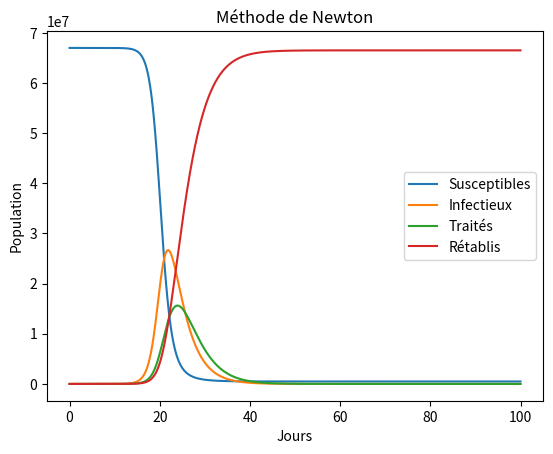
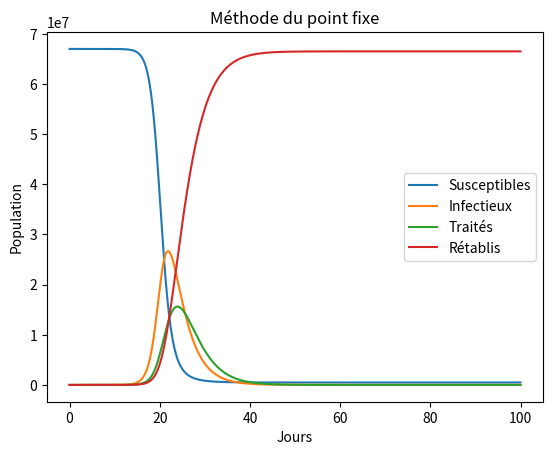

Here is the Python script that generated these plots, in order: (Note: this script raises an exception after producing the figures.)

# -*- coding: utf-8 -*-
"""
@author: Choukroun Julien
         Gourdon Jessica
         Sagnes Luc
"""


import numpy as np
from numpy.linalg import *
import scipy as sp
import matplotlib as mpl
import matplotlib.pyplot as plt
import copy

t0 = 0
tf = 100
deltaT = 1/24 # Le pas est d'un jour.
t = np.arange(t0,tf,deltaT)
n = t.shape[0]
N = 67000000 # La population de la France.

# Constantes
alpha = 0.3 # Représente la quantité d’individu sélectionnés pour être traités par unité de temps.
beta = 1 # Représente le nombre de personnes rencontrées par un individu par unité de temps.
gamma = 0.02 # Représente le taux de guérison par unité de temps, c’est-à-dire le taux déterminant le passage du compartiment I au compartiment R. Il concerne donc les personnes guérissant du virus ainsi que celles décédées.
delta = 0.8 # Réduit l’infectivité d’un individu d'un facteur delta.
eta = 0.4 # Représente le taux déterminant le passage du compartiment T au R. Il concerne donc les personnes traitées qui deviennent immunisés ou décèdent du virus, devenant donc des « rétablis ».

S0 = N-1 # Ensemble de la population N auquel on soustrait le patient zéro.
I0 = 1 # Initialement, il n’y a qu’une personne infectieuse : le patient zéro.
T0 = 0
R0 = 0

eps = 1e-12
Nmax = 100

X0 = np.zeros(4)
X0[0] = S0
X0[1] = I0
      
MatriceNewton = np.zeros((4,n))
MatriceNewton[:,0] = X0
MatricePointFixe = np.zeros((4,n))
MatricePointFixe[:,0] = X0
MatriceJacobi = np.zeros((4,n))
MatriceJacobi[:,0] = X0
MatriceGS = np.zeros((4,n))
MatriceGS[:,0] = X0
MatriceSOR = np.zeros((4,n))
MatriceSOR[:,0] = X0

X = X0

ValeurXNewton = [X0]
ValeurXPointFixe = [X0]
ValeurJacobi = [X0]
ValeurGS = [X0]
ValeurSOR = [X0]

def fonctionS(X):
        Res = -(beta/N)*(X[1]+delta*X[2])*X[0]
        return Res 
    
def fonctionI(X):
        Res = (beta/N)*X[0]*(X[1]+delta*X[2])-(alpha+gamma)*X[1]
        return Res
    
def fonctionT(X):
        Res = alpha*X[1]-eta*X[2]
        return Res

def fonctionR(X):
        Res = gamma*X[1]+eta*X[2]
        return Res
    
def f(X):
    fX = np.zeros(4)
    fX[0] = fonctionS(X)
    fX[1] = fonctionI(X)
    fX[2] = fonctionT(X)
    fX[3] = fonctionR(X)
    return fX

# Cette fonction sera notre fonction f dans la méthode de Newton.
def g(X):
    Res = X-ValeurXNewton[-1]-deltaT*f(X)
    return Res

# Cette fonction sera notre fonction F dans la méthode du point fixe.
def F(X):
    F = np.zeros(4)
    F[0] = ValeurXPointFixe[-1][0]-deltaT*(beta/N)*(X[1]+delta*X[2])*X[0]
    F[1] = ValeurXPointFixe[-1][1]+deltaT*((beta/N)*X[0]*(X[1]+delta*X[2])-(alpha+gamma)*X[1])
    F[2] = ValeurXPointFixe[-1][2]+deltaT*(alpha*X[1]-eta*X[2])
    F[3] = ValeurXPointFixe[-1][3]+deltaT*(gamma*X[1]+eta*X[2])
    return F

# Le but ici est de créer une fonction qui inverse une matrice. 
# Donc nous créons une fonction qui calcule le déterminant et une fonction qui calcule la comatrice.
def Determinant(M):
    # On initialise la valeur du déterminant à 0.
    det = 0
    # On vérifie au préalable que la matrice en question est carrée.
    if (np.shape(M)[0] != np.shape(M)[1]):
        print("La matrice doit être carrée")
    # Si la matrice est de taille 1*1.
    elif (np.shape(M)[0] == 1):
        det = M[0,0]
    # Si la matrice est de taille 2*2, on calcule le déterminant.
    elif (np.shape(M)[0] == 2):
        det = M[0,0] * M[1,1] - M[0,1] * M[1,0]
    # Si la matrice est de taille n*n, on calcule le déterminant par rapport à la 1ère colonne.
    else:
        for i in range(np.shape(M)[0]):
            m1 = copy.deepcopy(M) # Matrice tampon.
            m1 = np.delete(m1,0,1) # On supprime la 1ère colonne de la 1ère matrice tampon.
            m2 = copy.deepcopy(m1) # 2ème matrice tampon.
            m2 = np.delete(m2,i,0) # On supprime la ième ligne de la 2ème matrice tampon.
            det = det+M[i,0]*((-1)**(i))*Determinant(m2)  # Calcul du déterminant.
    return det

def Comatrice(M):
    # On vérifie au préalable que la matrice en question est carrée.
    if (np.shape(M)[0] != np.shape(M)[1]):
        print("La matrice doit être carrée")
    else:
        com = np.zeros(np.shape(M))
        for i in range(np.shape(M)[0]):
            for j in range(np.shape(M)[1]):
                m1 = copy.deepcopy(M) # Matrice tampon.
                m1 = np.delete(m1,i,0) # On supprime la ième ligne de la 1ère matrice tampon.
                m2 = copy.deepcopy(m1) # 2ème matrice tampon.
                m2 = np.delete(m2,j,1) # On supprime la jème colonne de la 2ème matrice tampon.
                com[i,j] = (-1)**(i+j)*Determinant(m2)
    return com

def Inverse(M):
    Minverse = np.zeros(np.shape(M))
    if (Determinant(M) == 0):
        print("La matrice n'est pas inversible")
    else:
        Mcom = Comatrice(M)
        Minverse = (1/Determinant(M))*Mcom.T
    return Minverse

# Jacobienne de x -> x -x[n] -deltat*f(x)
def Jacobienne(X):
    Jacobienne = np.zeros((4,4))
    Jacobienne[0,0] = 1+deltaT*(beta/N)*(X[1]+delta*X[2])
    Jacobienne[0,1] = deltaT*(beta/N)*X[0]
    Jacobienne[0,2] = deltaT*(beta/N)*X[0]*delta
    Jacobienne[1,0] = -deltaT*(beta/N)*(X[1]+delta*X[2])
    Jacobienne[1,1] = 1-deltaT*(beta/N)*X[0]+deltaT*(alpha+gamma)
    Jacobienne[1,2] = -deltaT*(beta/N)*X[0]*delta
    Jacobienne[2,1] = -deltaT*alpha
    Jacobienne[2,2] = 1+eta*deltaT
    Jacobienne[3,1] = -deltaT*gamma
    Jacobienne[3,2] = -eta*deltaT
    Jacobienne[3,3] = 1
    return Jacobienne

## Méthode d’Euler implicite pour une résolution d’un système d’équations non-linéaires.
# Methode de Newton.
def NewtonNd(f, df, x0, eps, Nmax):
    x = x0
    k = 0
    erreur = 1.0
    Erreur = []
    while(erreur>eps and k<Nmax):
          xold = copy.deepcopy(x)
          x = x-np.dot(Inverse(df(x)),f(x))
          k = k+1
          erreur = np.linalg.norm(x-xold)/np.linalg.norm(x)
          Erreur.append(erreur)
    return (x, Erreur)

def afficheNewton():
    ErreurNewton = []
    for i in range(1,n):
        Xdebut = ValeurXNewton[-1]
        (Xsuiv, Err) = NewtonNd(g, Jacobienne, Xdebut, eps, Nmax)
        MatriceNewton[:,i] = Xsuiv
        ValeurXNewton.append(Xsuiv)
        ErreurNewton = ErreurNewton+Err
    SN = MatriceNewton[0]
    IN = MatriceNewton[1]
    TN = MatriceNewton[2]
    RN = MatriceNewton[3]
    plt.figure()
    plt.plot(t,SN,label="Susceptibles")
    plt.plot(t,IN,label="Infectieux")
    plt.plot(t,TN,label="Traités")
    plt.plot(t,RN,label="Rétablis")
    plt.title("Méthode de Newton")
    plt.xlabel("Jours")
    plt.ylabel("Population")
    plt.legend()
    plt.show()
    return ErreurNewton

# Methode du point fixe.
def PointFixe(F, x0, eps, Nmax):
    x = x0
    k = 0
    erreur = np.linalg.norm(F(x)-x)
    Erreur = []
    Erreur.append(erreur)
    while(erreur>eps and k<Nmax):
          x = F(x)
          k = k+1
          erreur = np.linalg.norm(F(x)-x)
          Erreur.append(erreur)
    return (x, Erreur)

def affichePointFixe():
    ErreurPointFixe = []
    for i in range(1,n):
        Xdebut = ValeurXPointFixe[-1]
        (Xsuiv, Err) = PointFixe(F, Xdebut, eps, Nmax)
        MatricePointFixe[:,i] = Xsuiv
        ValeurXPointFixe.append(Xsuiv)
        ErreurPointFixe = ErreurPointFixe+Err
    SPF = MatricePointFixe[0]
    IPF = MatricePointFixe[1]
    TPF = MatricePointFixe[2]
    RPF = MatricePointFixe[3]
    plt.figure()
    plt.plot(t,SPF,label="Susceptibles")
    plt.plot(t,IPF,label="Infectieux")
    plt.plot(t,TPF,label="Traités")
    plt.plot(t,RPF,label="Rétablis")
    plt.title("Méthode du point fixe")
    plt.xlabel("Jours")
    plt.ylabel("Population")
    plt.legend()
    plt.show()       
    return ErreurPointFixe

## Méthode d’Euler explicite pour une résolution d’un système d’équations linéaires.
def créationA(X):
    M = np.zeros((4,4))
    M[0,0] = 1
    M[0,1] = -deltaT*(beta/N)*X[0]
    M[0,2] = -deltaT*(beta/N)*X[0]*delta
    M[1,1] = 1+deltaT*(beta/N)*X[0]-deltaT*(alpha+gamma)
    M[1,2] = deltaT*(beta/N)*X[0]*delta
    M[2,1] = deltaT*alpha
    M[2,2] = 1-deltaT*eta
    M[3,1] = deltaT*gamma
    M[3,2] = deltaT*eta
    M[3,3] = 1
    A = Inverse(M)
    return A

# Méthode de Jacobi
def Jacobi(A, b, x0, eps, Nmax):
    k = 0
    x = x0
    N = -np.triu(A,1)-np.tril(A,-1)
    invD = np.diag(1./np.diag(A))
    # np.diag(A) renvoie un vecteur contenant les elements diagonaux de A car A est une matrice.
    # np.diag() de ce vecteur là crée une matrice diagonale avec les éléments du vecteurs.
    normb = linalg.norm(b)
    residu = []
    residu.append(linalg.norm(np.dot(A,x)-b)/normb)
    while(linalg.norm(np.dot(A,x)-b)/normb>eps and k<Nmax):
        x = np.dot(invD,np.dot(N,x)+b)
        residu.append(linalg.norm(np.dot(A,x)-b)/normb)
        k = k+1
    return (x, k, residu)

def afficheJacobi():
    ErreurJacobi = []
    for i in range(1,n):
        Xdebut = ValeurJacobi[-1]
        A = créationA(Xdebut)
        (Xsuiv, k, Err) = Jacobi(A, Xdebut, Xdebut, eps, Nmax)
        MatriceJacobi[:,i] = Xsuiv
        ValeurJacobi.append(Xsuiv)
        ErreurJacobi = ErreurJacobi+Err
    SJ = MatriceJacobi[0]
    IJ = MatriceJacobi[1]
    TJ = MatriceJacobi[2]
    RJ = MatriceJacobi[3]
    plt.figure()
    plt.plot(t,SJ,label="Susceptibles")
    plt.plot(t,IJ,label="Infectieux")
    plt.plot(t,TJ,label="Traités")
    plt.plot(t,RJ,label="Rétablis")
    plt.title("Méthode de Jacobi")
    plt.xlabel("Jours")
    plt.ylabel("Population")
    plt.legend()
    plt.show()
    return ErreurJacobi

# Cette fonction est utilisée dans la méthode de Gauss-Seidel et dans la méthode SOR.
def Descente(A, b):
    n = A.shape[0]
    x = np.zeros(n)
    x[0] = b[0]/A[0,0]
    for i in range(1,n):
        # De la 2ème ligne à la derniere ligne.
        x[i] = (b[i]-np.dot(A[i,0:i],x[0:i]))/A[i,i]
    return x

# Méthode de Gauss-Seidel.
def GaussSeidel(A, b, x0, eps, Nmax):
    k = 0
    x = x0
    N = -np.triu(A,1)
    M = np.tril(A)
    normb = linalg.norm(b)
    residu = []
    residu.append(linalg.norm(np.dot(A,x)-b)/normb)
    while(linalg.norm(np.dot(A,x)-b)/normb>eps and k<Nmax):
        x = Descente(M,(np.dot(N,x)+b))  
        # M = D-E triangulaire inférieure.
        residu.append(linalg.norm(np.dot(A,x)-b)/normb)
        k = k+1
    return (x, k, residu)

def afficheGaussSeidel():
    ErreurGS = []
    for i in range(1,n):
        Xdebut = ValeurGS[-1]
        A = créationA(Xdebut)
        (Xsuiv, k, Err) = GaussSeidel(A, Xdebut, Xdebut, eps, Nmax)
        MatriceGS[:,i] = Xsuiv
        ValeurGS.append(Xsuiv)
        ErreurGS = ErreurGS+Err
    SGS = MatriceGS[0]
    IGS = MatriceGS[1]
    TGS = MatriceGS[2]
    RGS = MatriceGS[3]
    plt.figure()
    plt.plot(t,SGS,label="Susceptibles")
    plt.plot(t,IGS,label="Infectieux")
    plt.plot(t,TGS,label="Traités")
    plt.plot(t,RGS,label="Rétablis")
    plt.title("Méthode de Gauss-Seidel")
    plt.xlabel("Jours")
    plt.ylabel("Population")
    plt.legend()
    plt.show()    
    return ErreurGS 

# Méthode SOR.
def SOR(A,b,x0,w,eps,Nmax):
    k = 0
    x = x0
    N = -np.triu(A,1)+(1.0-w)/w*np.diag(np.diag(A))
    M = np.diag(np.diag(A))/w+np.tril(A,-1)
    normb = linalg.norm(b)
    residu = []
    residu.append(linalg.norm(np.dot(A,x)-b)/normb)
    while(linalg.norm(np.dot(A,x)-b)/normb>eps and k<Nmax):
        x = Descente(M,(np.dot(N,x)+b))
        residu.append(linalg.norm(np.dot(A,x)-b)/normb)
        k = k+1
    return (x, k, residu)

def afficheSOR():
    ErreurSOR=[]
    for i in range(1,n):
        Xdebut = ValeurSOR[-1]
        A = créationA(Xdebut)
        (Xsuiv, k, Err) = SOR(A, Xdebut, Xdebut, 0.5, eps, Nmax)
        #0<w<2 pour convergence
        MatriceSOR[:,i] = Xsuiv
        ValeurSOR.append(Xsuiv)
        ErreurSOR = ErreurSOR+Err
    SSOR = MatriceSOR[0]
    ISOR = MatriceSOR[1]
    TSOR = MatriceSOR[2]
    RSOR = MatriceSOR[3]
    plt.figure()
    plt.plot(t,SSOR,label="Susceptibles")
    plt.plot(t,ISOR,label="Infectieux")
    plt.plot(t,TSOR,label="Traités")
    plt.plot(t,RSOR,label="Rétablis")
    plt.title("Méthode SOR")
    plt.xlabel("Jours")
    plt.ylabel("Population")
    plt.legend()
    plt.show()     
    return ErreurSOR

# On peut comparer plusieurs méthodes entres elles en regardant le nombre d'erreurs que l'on fait pour chaque méthode.
def ComparateurConvergence(ErreurNewton, ErreurPointFixe, ErreurJacobi, ErreurGS, ErreurSOR):
    cptNewton = len(ErreurNewton)
    cptPointFixe = len(ErreurPointFixe)
    cptJacobi = len(ErreurJacobi)
    cptGS = len(ErreurGS)
    cptSOR = len(ErreurSOR)
    print("Nombres d'erreurs de la méthode de Newton :")
    print(cptNewton)
    print("Nombres d'erreurs de la méthode du point fixe :")
    print(cptPointFixe)
    print("Nombres d'erreurs de la méthode de Jacobi :")
    print(cptJacobi)
    print("Nombres d'erreurs de la méthode de Gauss-Seidel :")
    print(cptGS)
    print("Nombres d'erreurs de la méthode SOR :")
    print(cptSOR)
    if(cptNewton>cptPointFixe and cptJacobi>cptPointFixe and cptGS>cptPointFixe and cptSOR>cptPointFixe):
        print("La méthode du point fixe converge plus rapidement.")
    elif(cptPointFixe>cptNewton and cptJacobi>cptNewton and cptGS>cptNewton and cptSOR>cptNewton):
        print("La méthode de Newton converge plus rapidement.")
    elif (cptNewton>cptJacobi and cptGS>cptJacobi and cptPointFixe>cptJacobi and cptSOR>cptJacobi):
        print("La méthode de Jacobi converge plus rapidement.")
    elif (cptNewton>cptSOR and cptPointFixe>cptSOR and cptJacobi>cptSOR and cptGS>cptSOR):
        print ("La méthode SOR converge plus rapidement.")
    else :
        print ("La méthode de Gauss-Seidel converge plus rapidement.")


ErreurNewton = afficheNewton()
ErreurPointFixe = affichePointFixe()
ErreurJacobi = afficheJacobi()
ErreurGS = afficheGaussSeidel()
ErreurSOR = afficheSOR()
ComparateurConvergence(ErreurNewton, ErreurPointFixe, ErreurJacobi, ErreurGS, ErreurSOR)